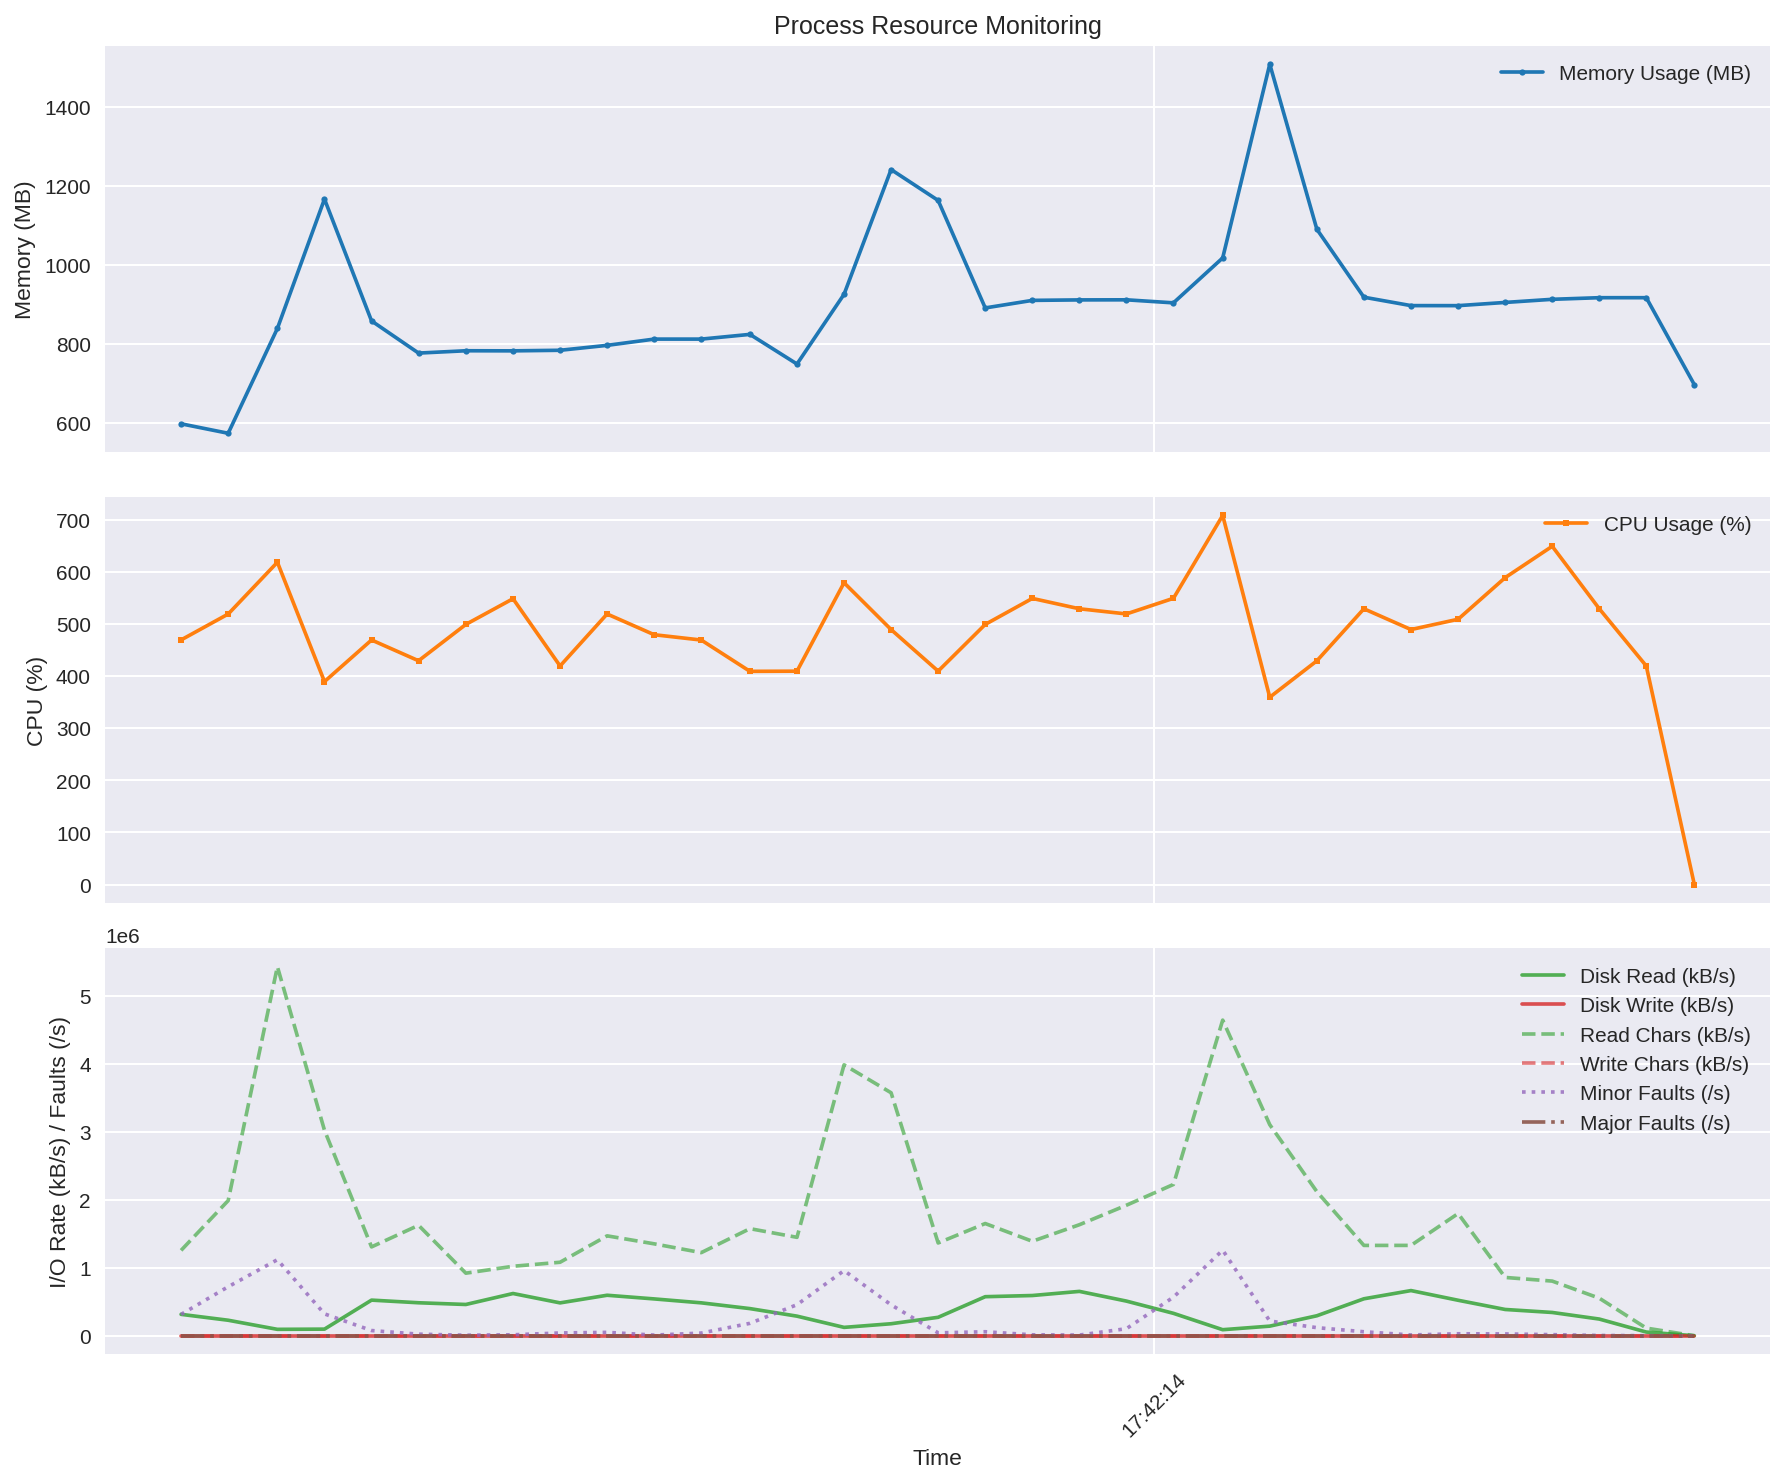

The data file committed next to this chart (first rows):
time, rss_mb, cpu_percent, read_kbs, write_kbs, read_chars_kbs, write_chars_kbs, minor_faults_s, major_faults_s
2025-08-20 17:42:11.920683, 597.2, 469.5, 314720, 0.0, 1255366, 0.0, 313910, 0.0
2025-08-20 17:42:12.021361, 573.2, 519.2, 227960, 0.0, 1987927, 0.0, 720800, 0.0
2025-08-20 17:42:12.126522, 838.8, 618.6, 94120, 0.0, 5427955, 0.0, 1118280, 0.0
2025-08-20 17:42:12.227154, 1167, 389.5, 97240, 0.0, 3021557, 0.0, 321490, 0.0
2025-08-20 17:42:12.327759, 857.8, 469.4, 523880, 0.0, 1306574, 0.0, 76490, 0.0
2025-08-20 17:42:12.428237, 776.3, 429.5, 485000, 0.0, 1624242, 0.0, 23070, 0.0
2025-08-20 17:42:12.529289, 782.2, 499.3, 459760, 0.0, 920224, 0.0, 8020, 0.0
2025-08-20 17:42:12.630097, 782, 548.6, 621080, 0.0, 1021515, 0.0, 14020, 0.0
2025-08-20 17:42:12.730665, 783.5, 419.5, 483280, 0.0, 1080880, 0.0, 40890, 0.0
2025-08-20 17:42:12.831176, 795.9, 519.3, 595520, 0.0, 1469132, 0.0, 49760, 0.0
2025-08-20 17:42:12.931787, 811.8, 479.5, 541560, 0.0, 1351702, 0.0, 9410, 0.0
2025-08-20 17:42:13.032400, 811.8, 469.3, 483880, 0.0, 1222214, 0.0, 39070, 0.0
2025-08-20 17:42:13.136428, 823.7, 409.2, 399080, 0.0, 1574895, 0.0, 182550, 0.0
2025-08-20 17:42:13.236999, 748.6, 409.5, 288240, 0.0, 1447431, 0.0, 456560, 0.0
2025-08-20 17:42:13.337594, 925.3, 579.3, 123080, 0.0, 3984526, 0.0, 958330, 0.0
2025-08-20 17:42:13.438103, 1241, 489.4, 176360, 0.0, 3573403, 0.0, 454360, 0.0
2025-08-20 17:42:13.538690, 1163, 409.6, 271200, 0.0, 1364471, 0.0, 42370, 0.0
2025-08-20 17:42:13.639318, 890.8, 499.3, 574280, 0.0, 1650214, 0.0, 58730, 0.0
2025-08-20 17:42:13.739981, 909.9, 549.2, 591520, 0.0, 1389119, 0.0, 13430, 0.0
2025-08-20 17:42:13.840532, 911.1, 529.3, 652320, 0.0, 1632646, 0.0, 9700, 0.0
2025-08-20 17:42:13.941033, 911.3, 519.4, 509520, 0.0, 1919241, 0.0, 103760, 0.0
2025-08-20 17:42:14.041573, 903.6, 549.4, 329520, 0.0, 2225144, 0.0, 567440, 0.0
2025-08-20 17:42:14.146823, 1017, 708.5, 88760, 0.0, 4641849, 0.0, 1258900, 0.0
2025-08-20 17:42:14.247410, 1508, 359.5, 141280, 0.0, 3103960, 0.0, 216330, 0.0
2025-08-20 17:42:14.348071, 1090, 429.4, 293720, 0.0, 2118881, 0.0, 118920, 0.0
2025-08-20 17:42:14.448593, 917.9, 529.3, 543400, 0.0, 1328282, 0.0, 58500, 0.0
2025-08-20 17:42:14.549211, 896.6, 489.4, 664240, 0.0, 1328722, 0.0, 11270, 0.0
2025-08-20 17:42:14.649952, 896.5, 509.2, 521800, 0.0, 1797333, 0.0, 28990, 0.0
2025-08-20 17:42:14.750565, 904.7, 589.1, 386320, 0.0, 857446, 0.0, 26520, 0.0
2025-08-20 17:42:14.851080, 912.6, 649.3, 342360, 0.0, 803678, 0.0, 15950, 0.0
2025-08-20 17:42:14.951610, 916.7, 529.4, 245400, 0.0, 552426, 0.0, 4140, 0.0
2025-08-20 17:42:15.052095, 916.7, 419.5, 54200, 0.0, 112341, 0.91, 840.0, 0.0
2025-08-20 17:42:15.154802, 696.3, 0.0, 0.0, 0.0, 0.0, 0.0, 0.0, 0.0
